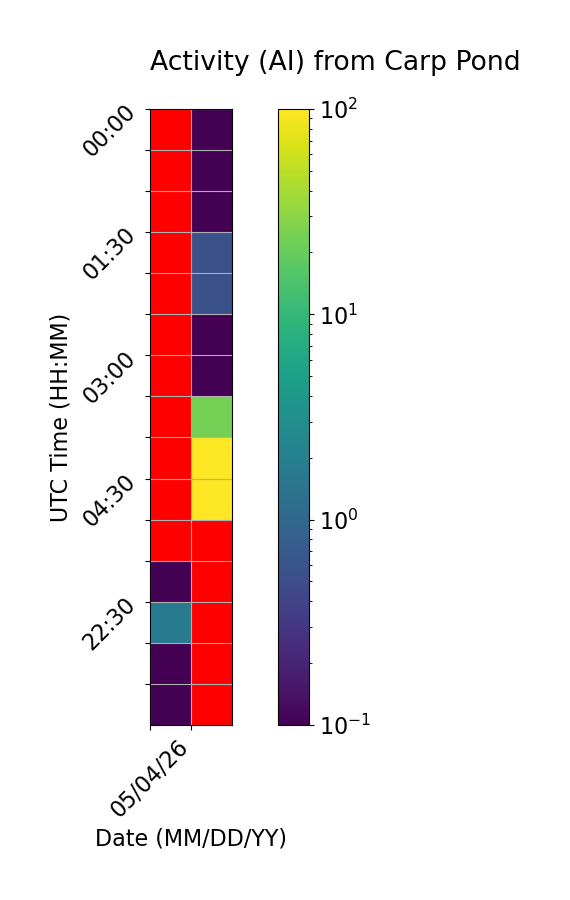

Data behind this chart, as committed beside it:
Time (UTC), 05/04/26, 05/05/26
00:00, , 0.0
00:30, , 0.0
01:00, , 0.0
01:30, , 0.5556
02:00, , 0.5556
02:30, , 0.0
03:00, , 0.0
03:30, , 23.89
04:00, , 99.17
04:30, , 100.0
05:00, , 
22:00, 0.0, 
22:30, 1.667, 
23:00, 0.0, 
23:30, 0.0, 
